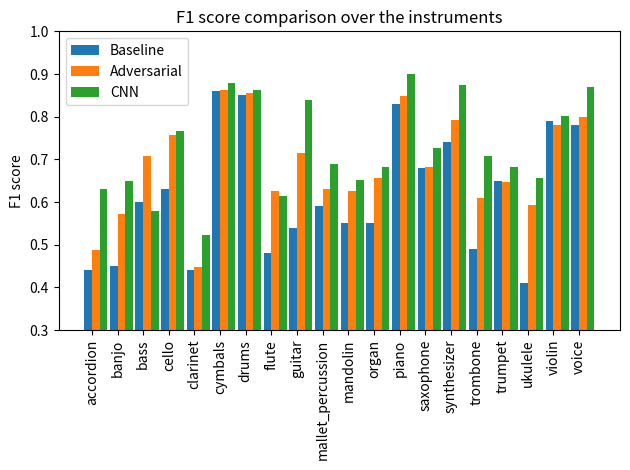

Here is the Python script that generated this plot:
#


#import seaborn as sns
import pandas as pd
import numpy as np
import matplotlib.pyplot as plt
#        0                                                                                           


f1 = [0.7259672837692231, 0.7385002233453621, 0.7840485074626866, 0.8037900564249973, 0.6405228758169934, 0.9407433033507957, 0.9040241448692152, 0.7138727191811304, 0.9617039964866052, 0.7906153630501822, 0.7316166531494999, 0.7346059113300492, 0.9334031048316762, 0.8244443316756318, 0.9353213507625272, 0.8041429002872313, 0.7795621650812113, 0.7349505840071877, 0.8438229897156513, 0.9410868994486743]

f1_repr = [0.44, 0.45, 0.60, 0.63, 0.44, 0.86, 0.85, 0.48, 0.54, 0.59, 0.55, 0.55, 0.83, 0.68, 0.74, 0.49, 0.65, 0.41, 0.79, 0.78]

f1_repr_para = [0.48761905, 0.57283289, 0.70704443, 0.75632707, 0.44661654,
       0.86238416, 0.85635234, 0.62583815, 0.71427775, 0.62957579,
       0.62575758, 0.65605394, 0.84863222, 0.68287689, 0.79228382,
       0.60913031, 0.64636454, 0.59292865, 0.78133982, 0.79955864]
               
    
f1_repr_cnn = [0.63094194, 0.64823727, 0.57947321, 0.76699446, 0.52312988,
       0.87953657, 0.86198558, 0.61391155, 0.84007957, 0.6900991 ,
       0.65206629, 0.68241437, 0.9008405 , 0.72596758, 0.87422665,
       0.70833052, 0.68210967, 0.65585319, 0.80183817, 0.870214  ] 

f1_repr_cnn_para = [0.61593535, 0.63853716, 0.72135839, 0.77720498, 0.52545985,
       0.86358209, 0.86004433, 0.61198564, 0.78006092, 0.71548001,
       0.65778515, 0.65001226, 0.86517499, 0.66970068, 0.84197707,
       0.63686306, 0.66480012, 0.69675252, 0.80079129, 0.82818255]

f1_repr_cnn_para_1 = [0.44924569, 0.61289079, 0.61289858, 0.72757447, 0.5113994 ,
       0.86975562, 0.85884734, 0.65771958, 0.7296627 , 0.65369664,
       0.62487732, 0.67384425, 0.85674432, 0.68269769, 0.78328967,
       0.63821799, 0.65196669, 0.6515118 , 0.77079956, 0.78282623]

f1_repr_uni = [0.4986785 , 0.57535035, 0.71507692, 0.74248964, 0.44006999,
       0.88491704, 0.86198558, 0.58009051, 0.73344324, 0.66221784,
       0.64120543, 0.65614485, 0.86001012, 0.70810585, 0.79499606,
       0.63479198, 0.67416119, 0.60137097, 0.7736633 , 0.84087199]

f1_repr_nor = [0.45599721, 0.58054867, 0.70910058, 0.72856295, 0.46315969,
       0.86359655, 0.85635234, 0.61162929, 0.70677144, 0.6357537 ,
       0.62861009, 0.65793651, 0.85015823, 0.68231668, 0.80374604,
       0.61543517, 0.66636916, 0.65540218, 0.78228146, 0.81852617]

ins = {"accordion": 0, "banjo": 1, "bass": 2, "cello": 3, "clarinet": 4, "cymbals": 5, "drums": 6, "flute": 7, "guitar": 8, "mallet_percussion": 9, "mandolin": 10, "organ": 11, "piano": 12, "saxophone": 13, "synthesizer": 14, "trombone": 15, "trumpet": 16, "ukulele": 17, "violin": 18, "voice": 19}
ins_name = ["accordion", "banjo", "bass", "cello", "clarinet", "cymbals", "drums", "flute", "guitar", "mallet_percussion", "mandolin", "organ", "piano", "saxophone", "synthesizer", "trombone", "trumpet", "ukulele", "violin", "voice"]

index = np.arange(20)
bar_width = 0.3
plt.bar(index, f1_repr, bar_width)
plt.bar(index+bar_width, f1_repr_para, bar_width)
plt.bar(index+bar_width+bar_width, f1_repr_cnn, bar_width)

#plt.grid(True)
plt.title('F1 score comparison over the instruments')
plt.legend(['Baseline','Adversarial','CNN'])
plt.xticks((index + bar_width /2 ), ins_name)
#plt.xticklabels(ins_name)
#plt.xlabel('Instrument')
plt.xticks(rotation=90)
plt.ylim((0.3, 1)) 
plt.ylabel('F1 score')
plt.tight_layout()
plt.savefig('./Ins_f1_parameter_all_cmp.pdf')
plt.show()

print('avg F1: ', np.mean(f1_repr_cnn_para_1))

f1_bs = [0.6942613016299292, 0.7308396178984414, 0.7856481481481481, 0.806, 0.6116432345637521, 0.9313459346085773, 0.9029476843256441, 0.7098458406050029, 0.9614493624997789, 0.7781805446108045, 0.737407058931522, 0.6746002676095293, 0.944985173556602, 0.8342018289097508, 0.9417892156862744, 0.8058734411243591, 0.782384856045305, 0.7497422377677139, 0.839793500338524, 0.9436831802439392]
'''
index = np.arange(20)
bar_width = 0.4
plt.bar(index, f1, bar_width)
plt.bar(index+bar_width, f1_bs, bar_width)

#plt.grid(True)
plt.title('Baseline/FixMatch F1 score over the instruments')
plt.legend(['FixMatch','Baseline'])
plt.xticks((index + bar_width / 2), ins_name)
#plt.xticklabels(ins_name)
#plt.xlabel('Instrument')
plt.xticks(rotation=90)
plt.ylim((0.4, 1)) 
plt.ylabel('F1 score')
plt.tight_layout()
plt.savefig('./plot/Ins_f1_bs.pdf')
plt.show()
'''
'''
pos_label = [ 489.,  732.,  549.,  824.,  533., 1111., 1106.,  647., 1138., 733.,  845.,  603., 1170., 1135., 1091.,  863., 1146.,  738., 1173.,  988.]

neg_label = [1582., 1486., 1339., 1125., 1852.,  624.,  641., 1437.,  512., 1069., 1619., 1287.,  550., 1230.,  511., 1897., 1770., 1687., 860.,  576.]

sum_pos = sum(pos_label)
pos_label_norm = [num/sum_pos for num in pos_label]

#f1_dif = f1 - f1_bs
f1_dif = []
zip_object = zip(f1, f1_bs)
for list1_i, list2_i in zip_object:
    f1_dif.append(list1_i-list2_i)

index = np.arange(20)
bar_width = 0.4
plt.bar(index, f1_dif, bar_width)
plt.bar(index+bar_width, pos_label_norm, bar_width)
#plt.grid(True)
plt.title('FixMatch F1 improvement vs pos label number')
plt.legend(['F1 difference','Pos label'])
plt.xticks((index + bar_width / 2), ins_name)
#plt.xticklabels(ins_name)
#plt.xlabel('Instrument')
plt.xticks(rotation=90)
#plt.ylim((0, 0.07)) 
plt.ylabel('F1 score improvement')
plt.tight_layout()
plt.savefig('./plot/Ins_f1_pos.pdf')
plt.show()
'''



